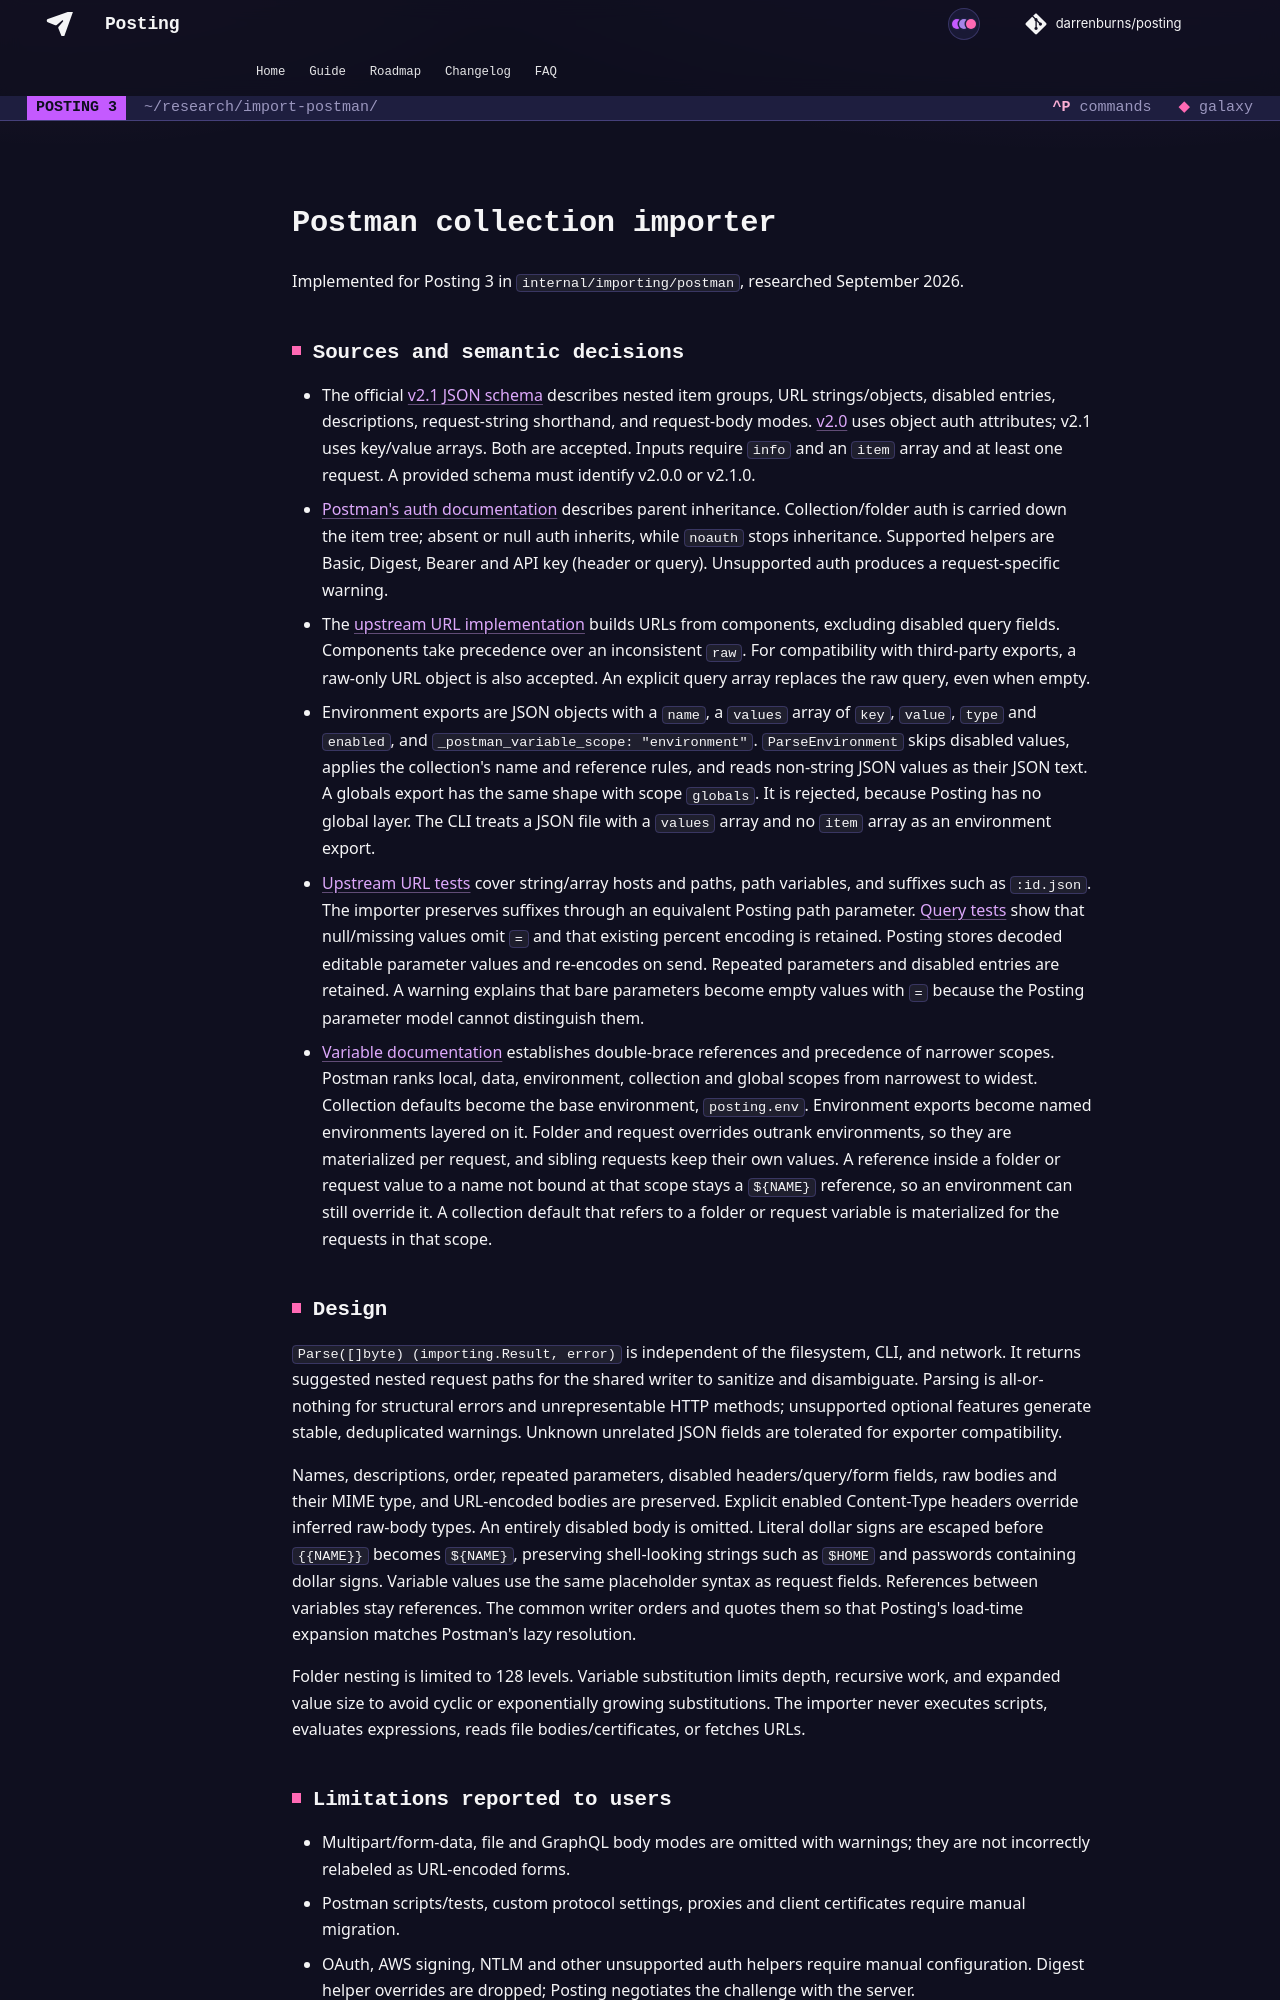

repository: dovel-pr17-validation/pr17r15-go-posting · page: research/import-postman/index.html · generator: mkdocs

# Postman collection importer

Implemented for Posting 3 in `internal/importing/postman`, researched September 2026.

## Sources and semantic decisions

- The official [v2.1 JSON schema](https://schema.postman.com/collection/json/v2.1.0/draft-07/collection.json) describes nested item groups, URL strings/objects, disabled entries, descriptions, request-string shorthand, and request-body modes. [v2.0](https://schema.postman.com/collection/json/v2.0.0/draft-07/collection.json) uses object auth attributes; v2.1 uses key/value arrays. Both are accepted. Inputs require `info` and an `item` array and at least one request. A provided schema must identify v2.0.0 or v2.1.0.
- [Postman's auth documentation](https://learning.postman.com/docs/use/send-requests/authorization/specifying-authorization-details/) describes parent inheritance. Collection/folder auth is carried down the item tree; absent or null auth inherits, while `noauth` stops inheritance. Supported helpers are Basic, Digest, Bearer and API key (header or query). Unsupported auth produces a request-specific warning.
- The [upstream URL implementation](https://github.com/postmanlabs/postman-collection/blob/develop/lib/collection/url.js) builds URLs from components, excluding disabled query fields. Components take precedence over an inconsistent `raw`. For compatibility with third-party exports, a raw-only URL object is also accepted. An explicit query array replaces the raw query, even when empty.
- Environment exports are JSON objects with a `name`, a `values` array of `key`, `value`, `type` and `enabled`, and `_postman_variable_scope: "environment"`. `ParseEnvironment` skips disabled values, applies the collection's name and reference rules, and reads non-string JSON values as their JSON text. A globals export has the same shape with scope `globals`. It is rejected, because Posting has no global layer. The CLI treats a JSON file with a `values` array and no `item` array as an environment export.
- [Upstream URL tests](https://github.com/postmanlabs/postman-collection/blob/develop/test/unit/url.test.js) cover string/array hosts and paths, path variables, and suffixes such as `:id.json`. The importer preserves suffixes through an equivalent Posting path parameter. [Query tests](https://github.com/postmanlabs/postman-collection/blob/develop/test/unit/query-param.test.js) show that null/missing values omit `=` and that existing percent encoding is retained. Posting stores decoded editable parameter values and re-encodes on send. Repeated parameters and disabled entries are retained. A warning explains that bare parameters become empty values with `=` because the Posting parameter model cannot distinguish them.
- [Variable documentation](https://learning.postman.com/docs/use/send-requests/variables/variables) establishes double-brace references and precedence of narrower scopes. Postman ranks local, data, environment, collection and global scopes from narrowest to widest. Collection defaults become the base environment, `posting.env`. Environment exports become named environments layered on it. Folder and request overrides outrank environments, so they are materialized per request, and sibling requests keep their own values. A reference inside a folder or request value to a name not bound at that scope stays a `${NAME}` reference, so an environment can still override it. A collection default that refers to a folder or request variable is materialized for the requests in that scope.

## Design

`Parse([]byte) (importing.Result, error)` is independent of the filesystem, CLI, and network. It returns suggested nested request paths for the shared writer to sanitize and disambiguate. Parsing is all-or-nothing for structural errors and unrepresentable HTTP methods; unsupported optional features generate stable, deduplicated warnings. Unknown unrelated JSON fields are tolerated for exporter compatibility.

Names, descriptions, order, repeated parameters, disabled headers/query/form fields, raw bodies and their MIME type, and URL-encoded bodies are preserved. Explicit enabled Content-Type headers override inferred raw-body types. An entirely disabled body is omitted. Literal dollar signs are escaped before `{{NAME}}` becomes `${NAME}`, preserving shell-looking strings such as `$HOME` and passwords containing dollar signs. Variable values use the same placeholder syntax as request fields. References between variables stay references. The common writer orders and quotes them so that Posting's load-time expansion matches Postman's lazy resolution.

Folder nesting is limited to 128 levels. Variable substitution limits depth, recursive work, and expanded value size to avoid cyclic or exponentially growing substitutions. The importer never executes scripts, evaluates expressions, reads file bodies/certificates, or fetches URLs.
